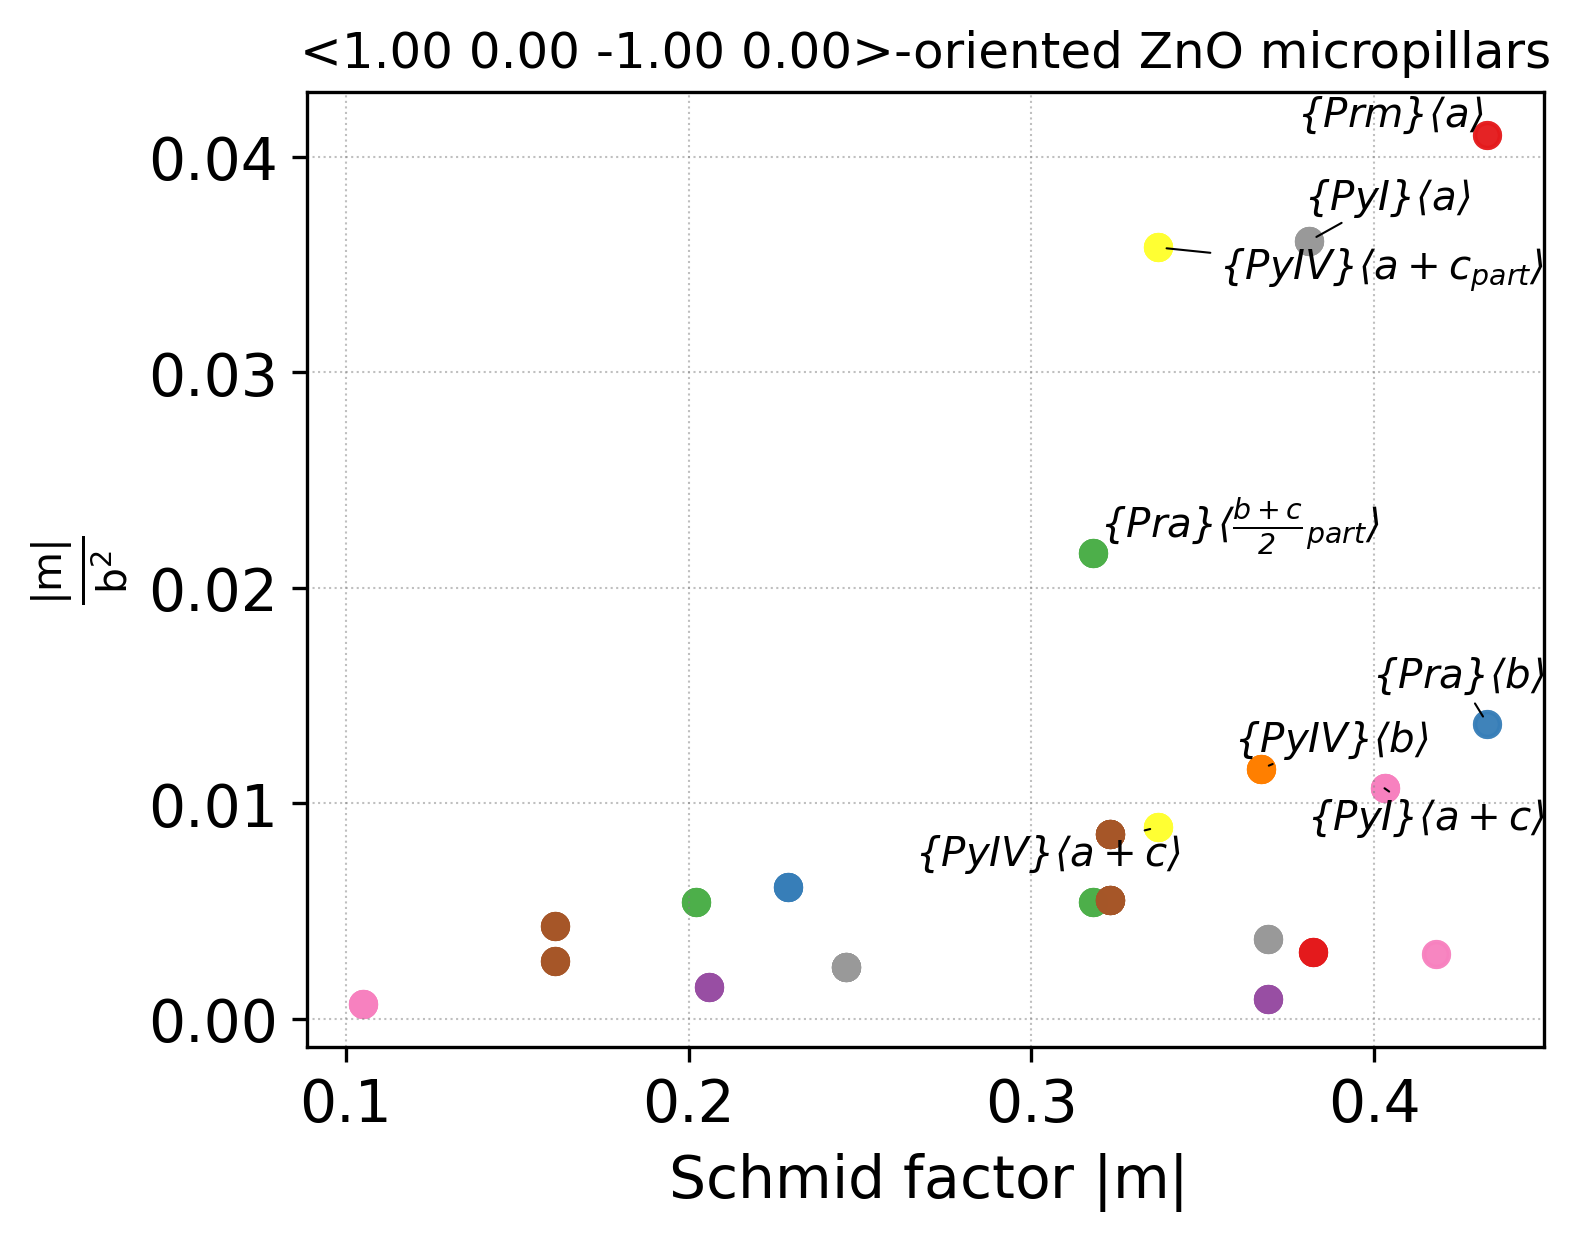

Values plotted in this chart, from the file beside it:
orient	plane_conv_name	i	b_conv_name	j	plane	b	phi(orient_vs_plane)	lambda(orient_vs_b)	Schmid	b_norm	GSF_barrier	GSF_shift	abs(Schmid)	m/b2	m/(b2*GSF)
[1, 0, -1, 0]	prismatic_m	2	a	3	0 -1 1 0	-2 1 1 0	120.0	150.0	0.433	3.249	1148	0.001	0.433	0.0410	0.000036
[1, 0, -1, 0]	prismatic_m	2	\frac{a}{3}+c	5	0 -1 1 0	-2 1 1 1	120.0	139.8	0.382	11.05	N/A	N/A	0.382	0.0031	N/A
[1, 0, -1, 0]	prismatic_m	2	\frac{a}{3}+c	6	0 -1 1 0	-2 1 1 -1	120.0	139.8	0.382	11.05	N/A	N/A	0.382	0.0031	N/A
[1, 0, -1, 0]	prismatic_m	2	a+c	5	0 -1 1 0	-2 1 1 3	120.0	117.3	0.2293	6.136	N/A	N/A	0.229	0.0061	N/A
[1, 0, -1, 0]	prismatic_m	2	a+c	6	0 -1 1 0	-2 1 1 -3	120.0	117.3	0.2293	6.136	N/A	N/A	0.229	0.0061	N/A
[1, 0, -1, 0]	prismatic_m	3	a	2	-1 1 0 0	-1 -1 2 0	120.0	150.0	0.433	3.249	1148	0.001	0.433	0.0410	0.000036
[1, 0, -1, 0]	prismatic_m	3	\frac{a}{3}+c	3	-1 1 0 0	-1 -1 2 1	120.0	139.8	0.382	11.05	N/A	N/A	0.382	0.0031	N/A
[1, 0, -1, 0]	prismatic_m	3	\frac{a}{3}+c	4	-1 1 0 0	-1 -1 2 -1	120.0	139.8	0.382	11.05	N/A	N/A	0.382	0.0031	N/A
[1, 0, -1, 0]	prismatic_m	3	a+c	3	-1 1 0 0	-1 -1 2 3	120.0	117.3	0.2293	6.136	N/A	N/A	0.229	0.0061	N/A
[1, 0, -1, 0]	prismatic_m	3	a+c	4	-1 1 0 0	-1 -1 2 -3	120.0	117.3	0.2293	6.136	N/A	N/A	0.229	0.0061	N/A
[1, 0, -1, 0]	prismatic_a	2	b	3	-1 -1 2 0	-1 1 0 0	150.0	120.0	0.433	5.628	2308	0.001	0.433	0.0137	0.000006
[1, 0, -1, 0]	prismatic_a	2	b+c	5	-1 -1 2 0	-1 1 0 1	150.0	111.5	0.3179	7.666	N/A	N/A	0.318	0.0054	N/A
[1, 0, -1, 0]	prismatic_a	2	b+c	6	-1 -1 2 0	-1 1 0 -1	150.0	111.5	0.3179	7.666	N/A	N/A	0.318	0.0054	N/A
[1, 0, -1, 0]	prismatic_a	2	\frac{b+c}{2}_{part}	5	-1 -1 2 0	-1 1 0 1	150.0	111.5	0.3179	3.833	N/A	N/A	0.318	0.0216	N/A
[1, 0, -1, 0]	prismatic_a	2	\frac{b+c}{2}_{part}	6	-1 -1 2 0	-1 1 0 -1	150.0	111.5	0.3179	3.833	N/A	N/A	0.318	0.0216	N/A
[1, 0, -1, 0]	prismatic_a	2	\frac{b}{2}+c	5	-1 -1 2 0	-1 1 0 2	150.0	103.8	0.2059	11.83	N/A	N/A	0.206	0.0015	N/A
[1, 0, -1, 0]	prismatic_a	2	\frac{b}{2}+c	6	-1 -1 2 0	-1 1 0 -2	150.0	103.8	0.2059	11.83	N/A	N/A	0.206	0.0015	N/A
[1, 0, -1, 0]	prismatic_a	2	3 0 -3 2	1	-1 -1 2 0	3 -3 0 2	150.0	64.8	-0.3686	19.84	N/A	N/A	0.369	0.0009	N/A
[1, 0, -1, 0]	prismatic_a	2	3 0 -3 2	2	-1 -1 2 0	3 -3 0 -2	150.0	64.8	-0.3686	19.84	N/A	N/A	0.369	0.0009	N/A
[1, 0, -1, 0]	prismatic_a	3	b	2	-2 1 1 0	0 -1 1 0	150.0	120.0	0.433	5.628	2308	0.001	0.433	0.0137	0.000006
[1, 0, -1, 0]	prismatic_a	3	b+c	3	-2 1 1 0	0 -1 1 1	150.0	111.5	0.3179	7.666	N/A	N/A	0.318	0.0054	N/A
[1, 0, -1, 0]	prismatic_a	3	b+c	4	-2 1 1 0	0 -1 1 -1	150.0	111.5	0.3179	7.666	N/A	N/A	0.318	0.0054	N/A
[1, 0, -1, 0]	prismatic_a	3	\frac{b+c}{2}_{part}	3	-2 1 1 0	0 -1 1 1	150.0	111.5	0.3179	3.833	N/A	N/A	0.318	0.0216	N/A
[1, 0, -1, 0]	prismatic_a	3	\frac{b+c}{2}_{part}	4	-2 1 1 0	0 -1 1 -1	150.0	111.5	0.3179	3.833	N/A	N/A	0.318	0.0216	N/A
[1, 0, -1, 0]	prismatic_a	3	\frac{b}{2}+c	3	-2 1 1 0	0 -1 1 2	150.0	103.8	0.2059	11.83	N/A	N/A	0.206	0.0015	N/A
[1, 0, -1, 0]	prismatic_a	3	\frac{b}{2}+c	4	-2 1 1 0	0 -1 1 -2	150.0	103.8	0.2059	11.83	N/A	N/A	0.206	0.0015	N/A
[1, 0, -1, 0]	prismatic_a	3	3 0 -3 2	5	-2 1 1 0	0 3 -3 2	150.0	64.8	-0.3686	19.84	N/A	N/A	0.369	0.0009	N/A
[1, 0, -1, 0]	prismatic_a	3	3 0 -3 2	6	-2 1 1 0	0 3 -3 -2	150.0	64.8	-0.3686	19.84	N/A	N/A	0.369	0.0009	N/A
[1, 0, -1, 0]	pyramidalIV	3	b	3	-1 -1 2 2	-1 1 0 0	137.3	120.0	0.3673	5.628	2626	-0.2	0.367	0.0116	0.000004
[1, 0, -1, 0]	pyramidalIV	3	a+c	4	-1 -1 2 2	-1 -1 2 -3	137.3	117.3	0.3369	6.136	1380	0.6	0.337	0.0089	0.000006
[1, 0, -1, 0]	pyramidalIV	3	a+c_{part}	4	-1 -1 2 2	-1 -1 2 -3	137.3	117.3	0.3369	3.068	N/A	N/A	0.337	0.0358	N/A
[1, 0, -1, 0]	pyramidalIV	4	b	3	-1 -1 2 -2	-1 1 0 0	137.3	120.0	0.3673	5.628	2626	-0.2	0.367	0.0116	0.000004
[1, 0, -1, 0]	pyramidalIV	4	a+c	3	-1 -1 2 -2	-1 -1 2 3	137.3	117.3	0.3369	6.136	1380	0.6	0.337	0.0089	0.000006
[1, 0, -1, 0]	pyramidalIV	4	a+c_{part}	3	-1 -1 2 -2	-1 -1 2 3	137.3	117.3	0.3369	3.068	N/A	N/A	0.337	0.0358	N/A
[1, 0, -1, 0]	pyramidalIV	5	b	2	-2 1 1 2	0 -1 1 0	137.3	120.0	0.3673	5.628	2626	-0.2	0.367	0.0116	0.000004
[1, 0, -1, 0]	pyramidalIV	5	a+c	6	-2 1 1 2	-2 1 1 -3	137.3	117.3	0.3369	6.136	1380	0.6	0.337	0.0089	0.000006
[1, 0, -1, 0]	pyramidalIV	5	a+c_{part}	6	-2 1 1 2	-2 1 1 -3	137.3	117.3	0.3369	3.068	N/A	N/A	0.337	0.0358	N/A
[1, 0, -1, 0]	pyramidalIV	6	b	2	-2 1 1 -2	0 -1 1 0	137.3	120.0	0.3673	5.628	2626	-0.2	0.367	0.0116	0.000004
[1, 0, -1, 0]	pyramidalIV	6	a+c	5	-2 1 1 -2	-2 1 1 3	137.3	117.3	0.3369	6.136	1380	0.6	0.337	0.0089	0.000006
[1, 0, -1, 0]	pyramidalIV	6	a+c_{part}	5	-2 1 1 -2	-2 1 1 3	137.3	117.3	0.3369	3.068	N/A	N/A	0.337	0.0358	N/A
[1, 0, -1, 0]	pyramidalI	1	b+c	4	-1 0 1 1	0 -1 1 -1	151.6	111.5	0.3229	7.666	N/A	N/A	0.323	0.0055	N/A
[1, 0, -1, 0]	pyramidalI	1	b+c	6	-1 0 1 1	-1 1 0 -1	151.6	111.5	0.3229	7.666	N/A	N/A	0.323	0.0055	N/A
[1, 0, -1, 0]	pyramidalI	1	\frac{b+c}{2}_{part}	4	-1 0 1 1	0 -1 1 -1	151.6	111.5	0.3229	6.136	N/A	N/A	0.323	0.0086	N/A
[1, 0, -1, 0]	pyramidalI	1	\frac{b+c}{2}_{part}	6	-1 0 1 1	-1 1 0 -1	151.6	111.5	0.3229	6.136	N/A	N/A	0.323	0.0086	N/A
[1, 0, -1, 0]	pyramidalI	1	\frac{b}{2}+c	2	-1 0 1 1	-1 0 1 -2	151.6	118.4	0.4183	11.83	N/A	N/A	0.418	0.0030	N/A
[1, 0, -1, 0]	pyramidalI	1	a+c	4	-1 0 1 1	-1 -1 2 -3	151.6	117.3	0.4034	6.136	N/A	N/A	0.403	0.0107	N/A
[1, 0, -1, 0]	pyramidalI	1	a+c	6	-1 0 1 1	-2 1 1 -3	151.6	117.3	0.4034	6.136	N/A	N/A	0.403	0.0107	N/A
[1, 0, -1, 0]	pyramidalI	1	5 -1 -4 3	6	-1 0 1 1	1 -5 4 -3	151.6	106.3	0.2463	10.05	N/A	N/A	0.246	0.0024	N/A
[1, 0, -1, 0]	pyramidalI	1	5 -1 -4 3	9	-1 0 1 1	4 -5 1 3	151.6	73.7	-0.2463	10.05	N/A	N/A	0.246	0.0024	N/A
[1, 0, -1, 0]	pyramidalI	2	b+c	3	-1 0 1 -1	0 -1 1 1	151.6	111.5	0.3229	7.666	N/A	N/A	0.323	0.0055	N/A
[1, 0, -1, 0]	pyramidalI	2	b+c	5	-1 0 1 -1	-1 1 0 1	151.6	111.5	0.3229	7.666	N/A	N/A	0.323	0.0055	N/A
[1, 0, -1, 0]	pyramidalI	2	\frac{b+c}{2}_{part}	3	-1 0 1 -1	0 -1 1 1	151.6	111.5	0.3229	6.136	N/A	N/A	0.323	0.0086	N/A
[1, 0, -1, 0]	pyramidalI	2	\frac{b+c}{2}_{part}	5	-1 0 1 -1	-1 1 0 1	151.6	111.5	0.3229	6.136	N/A	N/A	0.323	0.0086	N/A
[1, 0, -1, 0]	pyramidalI	2	\frac{b}{2}+c	1	-1 0 1 -1	-1 0 1 2	151.6	118.4	0.4183	11.83	N/A	N/A	0.418	0.0030	N/A
[1, 0, -1, 0]	pyramidalI	2	a+c	3	-1 0 1 -1	-1 -1 2 3	151.6	117.3	0.4034	6.136	N/A	N/A	0.403	0.0107	N/A
[1, 0, -1, 0]	pyramidalI	2	a+c	5	-1 0 1 -1	-2 1 1 3	151.6	117.3	0.4034	6.136	N/A	N/A	0.403	0.0107	N/A
[1, 0, -1, 0]	pyramidalI	2	5 -1 -4 3	5	-1 0 1 -1	1 -5 4 3	151.6	106.3	0.2463	10.05	N/A	N/A	0.246	0.0024	N/A
[1, 0, -1, 0]	pyramidalI	2	5 -1 -4 3	10	-1 0 1 -1	4 -5 1 -3	151.6	73.7	-0.2463	10.05	N/A	N/A	0.246	0.0024	N/A
[1, 0, -1, 0]	pyramidalI	3	a	3	0 -1 1 1	-2 1 1 0	116.1	150.0	0.3809	3.249	1321	1.3	0.381	0.0361	0.000027
[1, 0, -1, 0]	pyramidalI	3	b+c	2	0 -1 1 1	-1 0 1 -1	116.1	137.2	0.3229	7.666	N/A	N/A	0.323	0.0055	N/A
... 34 more rows
